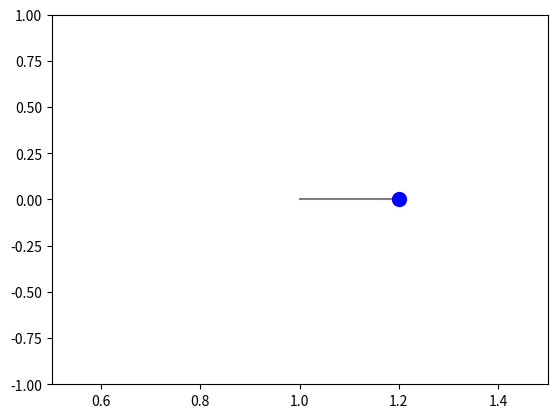

This figure's Python source: (Note: this script raises an exception after producing the figure.)
import numpy as np
import matplotlib.pyplot as plt
from matplotlib.animation import FuncAnimation

# Constants
k = 10    # spring constant (N/m)
m = 1     # mass of the object (kg)

# Equilibrium length of the spring (m)
length_equilibrium = 1

# Initial conditions
# Assume the object is initially stretched 0.2 meters to the right of equilibrium and released with no initial velocity
x0 = length_equilibrium + 0.2  # initial position (m)
v0 = 0                         # initial velocity (m/s)
initial_state = [x0, v0]

# Time parameters
t0 = 0
tf = 10  # 10 seconds
n_steps = 300
dt = (tf - t0) / n_steps

# Initialize arrays to store the solution
t_values = np.linspace(t0, tf, n_steps + 1)
x_values = np.zeros(n_steps + 1)
v_values = np.zeros(n_steps + 1)

# Set initial conditions
x_values[0], v_values[0] = x0, v0

# Velocity Verlet method to solve the equations of motion
for i in range(n_steps):
    a = -(k/m) * (x_values[i] - length_equilibrium)
    x_values[i + 1] = x_values[i] + v_values[i] * dt + 0.5 * a * dt**2
    a_new = -(k/m) * (x_values[i + 1] - length_equilibrium)
    v_values[i + 1] = v_values[i] + 0.5 * (a + a_new) * dt

# Create the animation
fig, ax = plt.subplots()
ax.set_xlim(length_equilibrium - 0.5, length_equilibrium + 0.5)
ax.set_ylim(-1, 1)
line, = ax.plot([length_equilibrium, x_values[0]], [0, 0], color='gray')  # Spring line
mass, = ax.plot(x_values[0], 0, 'bo', markersize=10)  # Mass

def init():
    line.set_data([length_equilibrium, x_values[0]], [0, 0])
    mass.set_data(x_values[0], 0)
    return line, mass

def update(frame):
    line.set_data([length_equilibrium, x_values[frame]], [0, 0])
    mass.set_data(x_values[frame], 0)
    return line, mass

ani = FuncAnimation(fig, update, frames=len(x_values), init_func=init, blit=True, interval=50)

plt.show()
